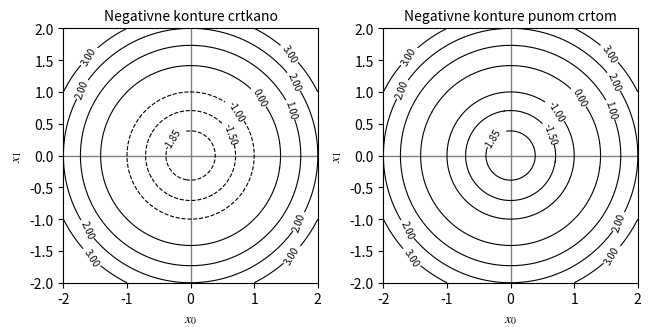

Here is the Python script that generated this plot:
# program_3_19.py
'''
Crtanje kontura funkcije f(x_0,x_1) = x_0**2+x_1**2 - 2 odabranim vrijednostima
razina i to:
  - u ax0 u jednoj boji s crtkanim negativnim konturama;
  - u ax1 uz negative_linestyles='-' i te su konture pune crte.   
'''
import numpy as np
import matplotlib.pyplot as plt

plt.rc('mathtext',fontset='stix')

x_0 = np.linspace(-2,2,201)
x_1 = np.linspace(-2,2,201)
X_0,X_1 = np.meshgrid(x_0,x_1)
F = X_0**2+X_1**2 - 2
razine = np.array([-1.85, -1.5, -1, 0, 1, 2, 3])

fig,(ax0,ax1)=plt.subplots(1,2,layout='constrained')

if __name__ == '__main__':
    ax0.set(aspect='equal', xlabel=r'$x_0$',ylabel=r'$x_1$')
    ax0.set_title('Negativne konture crtkano',fontsize=10)
    ax0.axvline(c='gray',lw=1.0); ax0.axhline(c='gray',lw=1.0)    
    kontura0 = ax0.contour(X_0, X_1,F,levels=razine,colors='k',linewidths=0.8)
    ax0.clabel(kontura0,inline=True,fontsize=7)

    ax1.set(aspect='equal',xlabel=r'$x_0$',ylabel='$x_1$')
    ax1.set_title('Negativne konture punom crtom',fontsize=10)
    ax1.axvline(c='gray',lw=1.0); ax1.axhline(c='gray',lw=1.0)    
    kontura1 = ax1.contour(X_0,X_1,F,levels=razine,colors='k',linewidths=0.8,
                         negative_linestyles='-')
    ax1.clabel(kontura1,inline=True,fontsize=7)

    fig.savefig('sl.3.21.pdf')
    fig.show()
